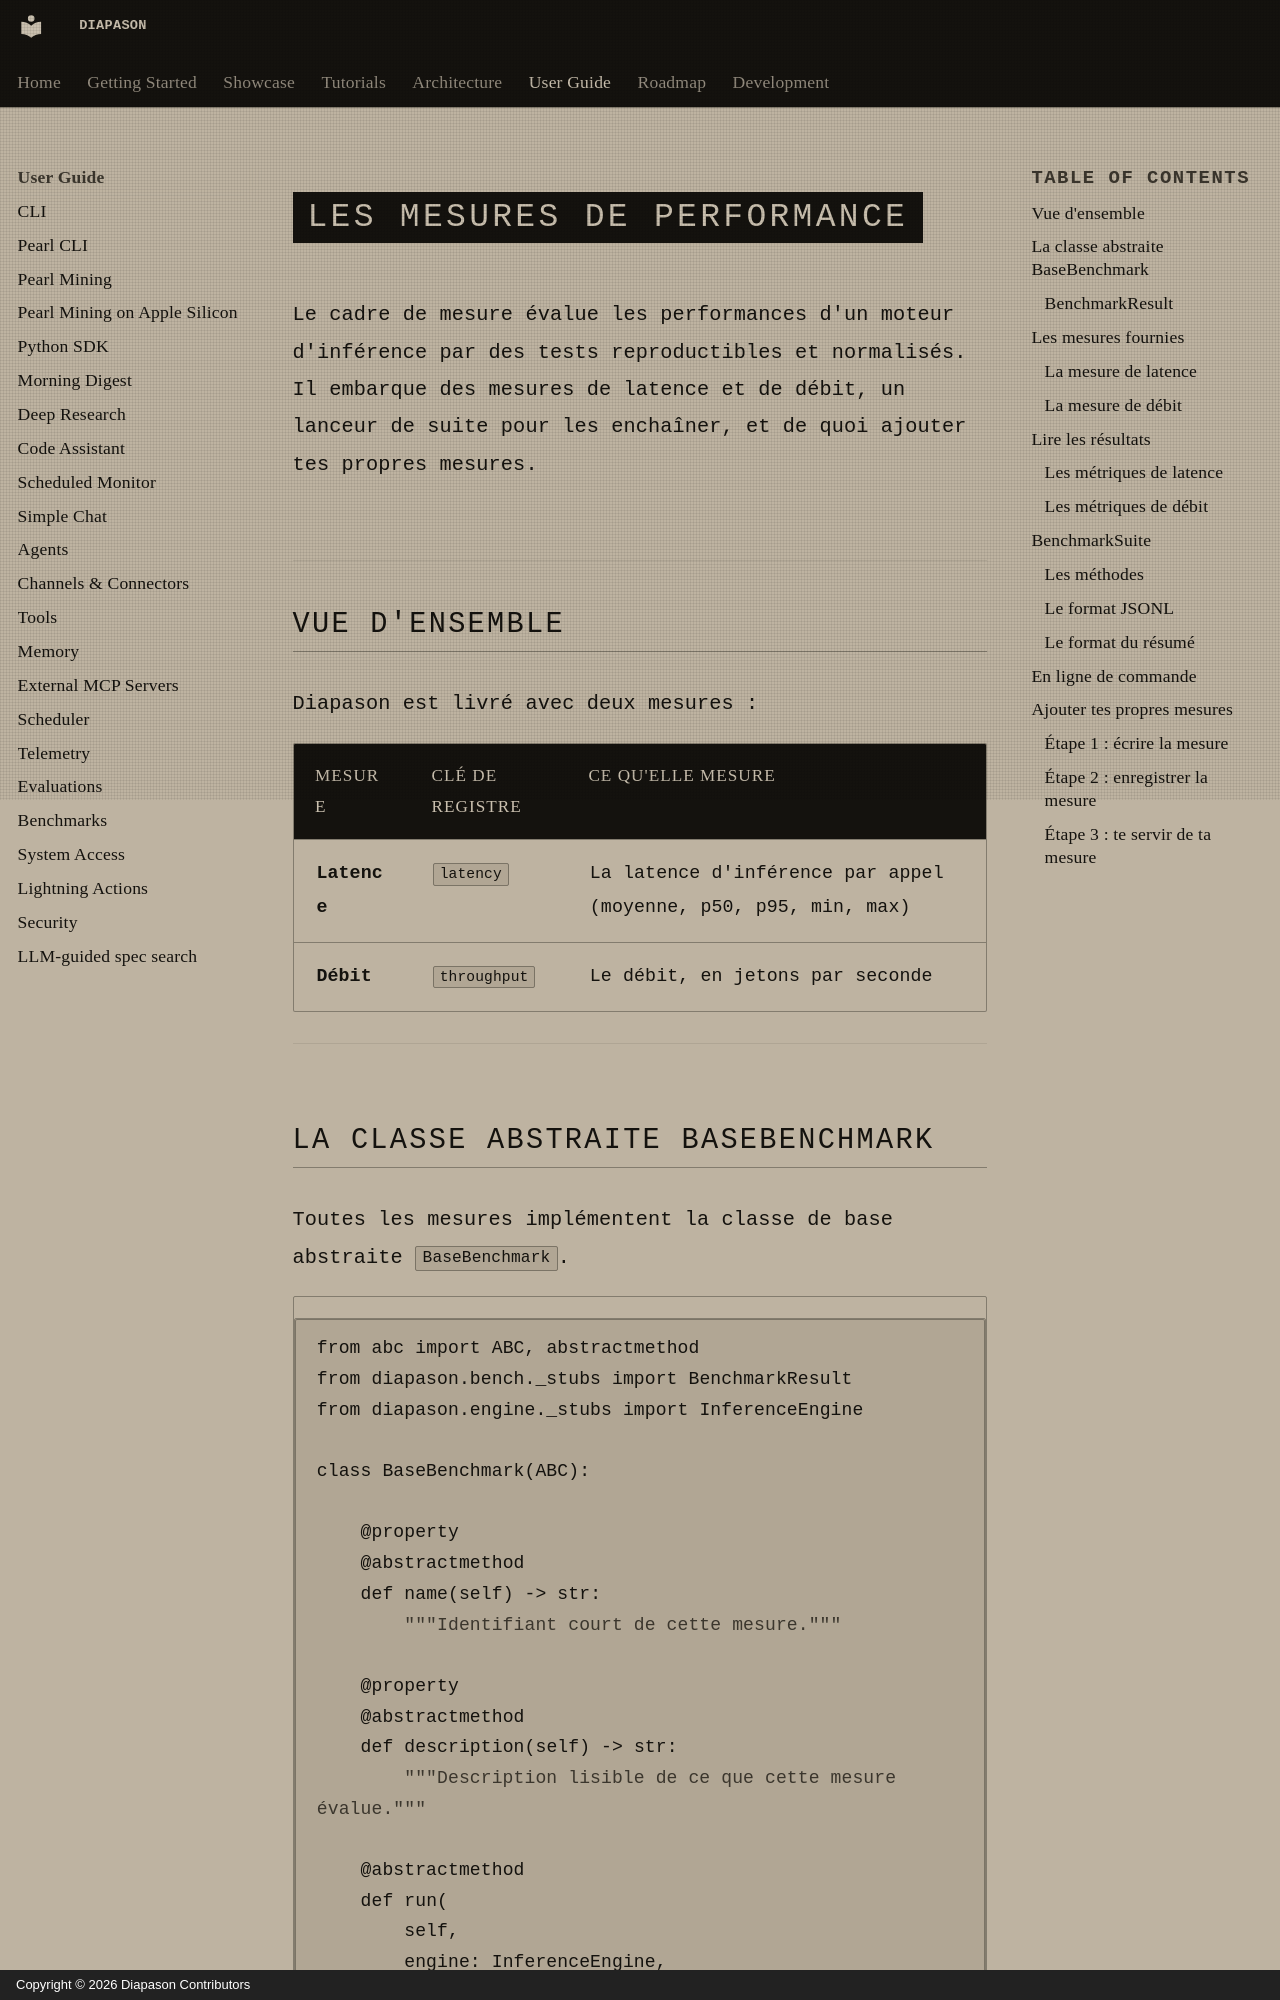

repository: carlitoetienne01-spec/Diapason · page: user-guide/benchmarks/index.html · generator: mkdocs · copyright: Copyright © 2026 Diapason Contributors

# Les mesures de performance

Le cadre de mesure évalue les performances d'un moteur d'inférence par des tests reproductibles et normalisés. Il embarque des mesures de latence et de débit, un lanceur de suite pour les enchaîner, et de quoi ajouter tes propres mesures.

## Vue d'ensemble

Diapason est livré avec deux mesures :

| Mesure        | Clé de registre | Ce qu'elle mesure                             |
|---------------|----------------|-----------------------------------------------|
| **Latence**   | `latency`      | La latence d'inférence par appel (moyenne, p50, p95, min, max) |
| **Débit**     | `throughput`    | Le débit, en jetons par seconde               |

---

## La classe abstraite BaseBenchmark

Toutes les mesures implémentent la classe de base abstraite `BaseBenchmark`.

```python
from abc import ABC, abstractmethod
from diapason.bench._stubs import BenchmarkResult
from diapason.engine._stubs import InferenceEngine

class BaseBenchmark(ABC):

    @property
    @abstractmethod
    def name(self) -> str:
        """Identifiant court de cette mesure."""

    @property
    @abstractmethod
    def description(self) -> str:
        """Description lisible de ce que cette mesure évalue."""

    @abstractmethod
    def run(
        self,
        engine: InferenceEngine,
        model: str,
        *,
        num_samples: int = 10,
    ) -> BenchmarkResult:
        """Exécute la mesure et rend les résultats."""
```
